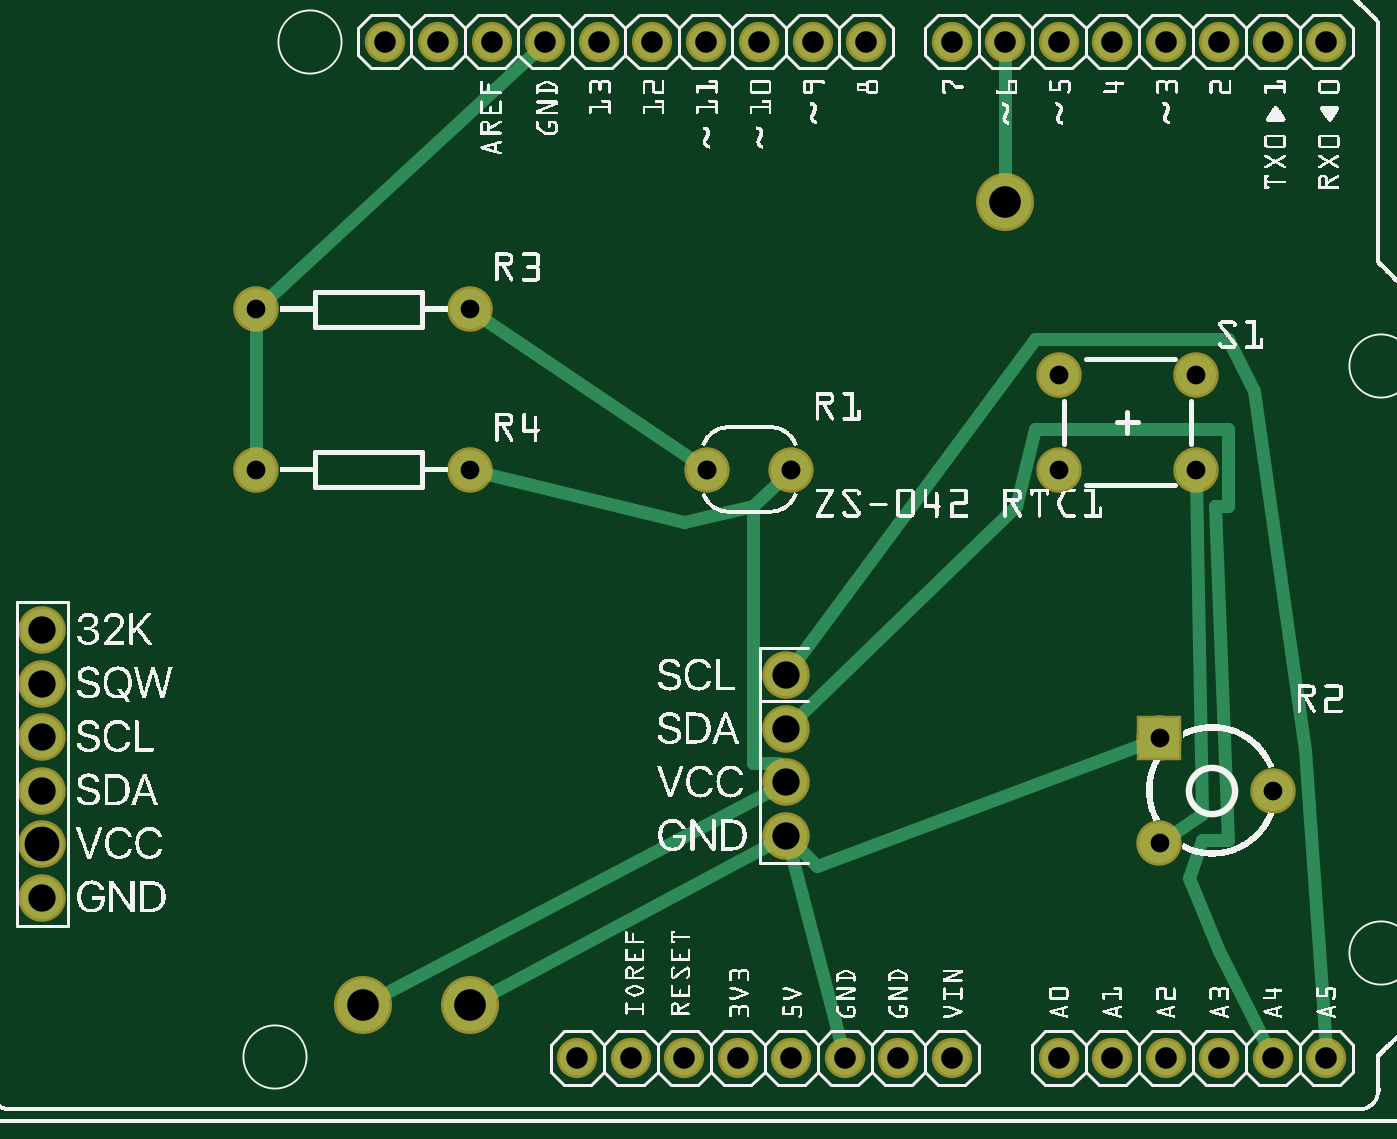
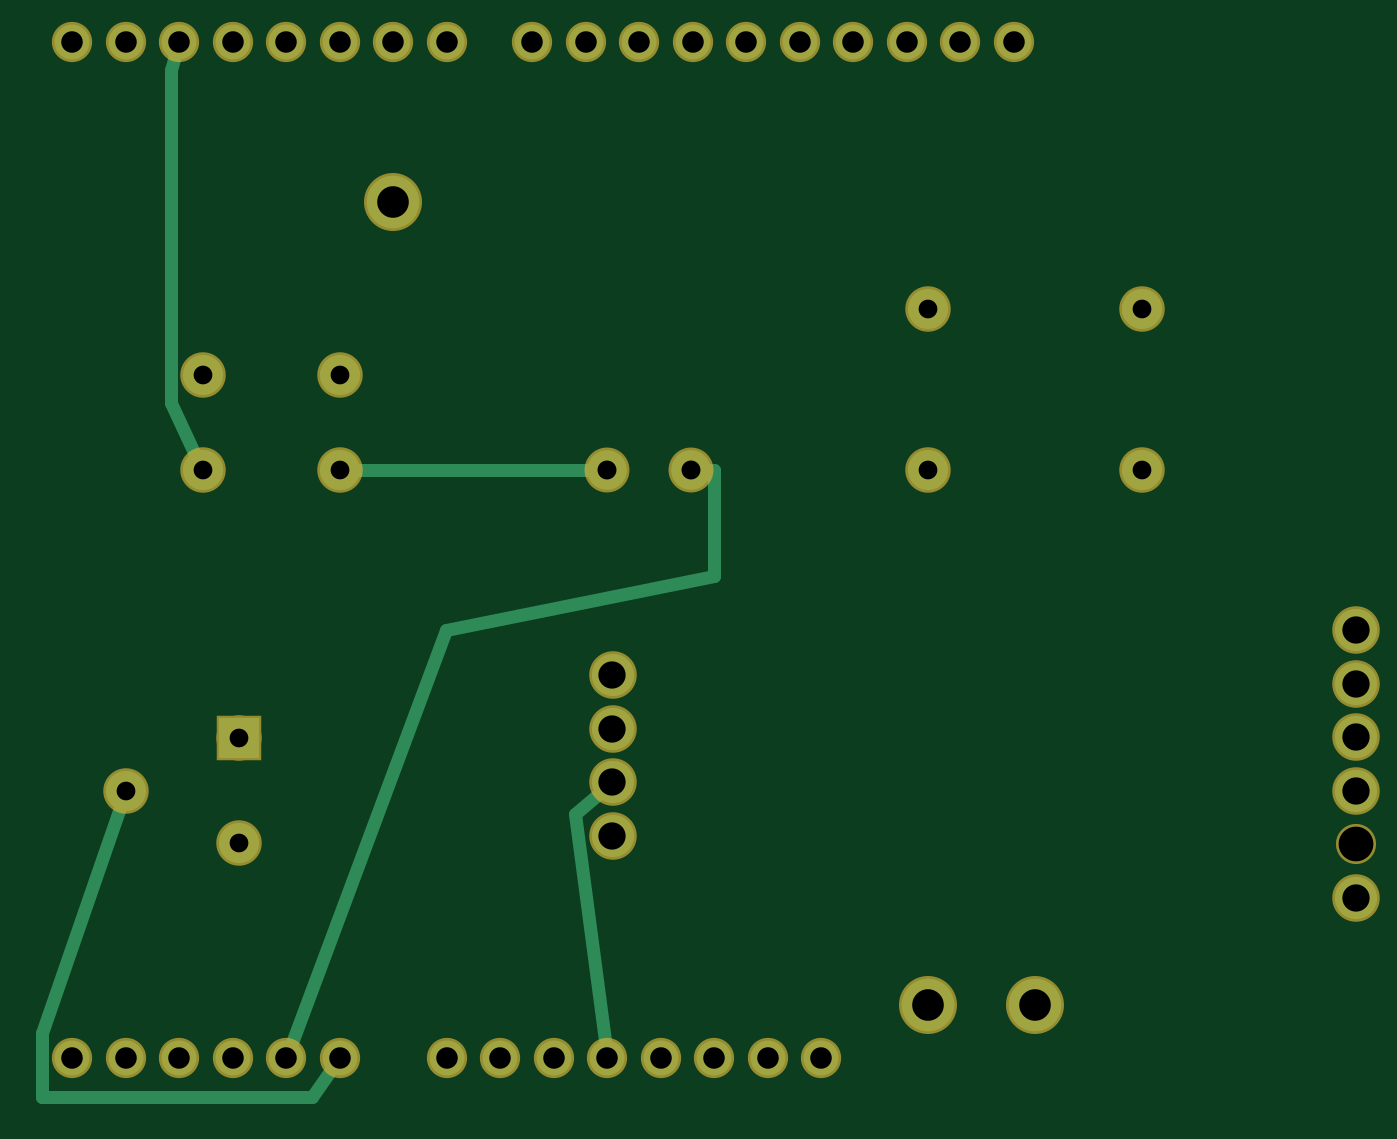
Circuit board: 6 layer files. Board 62.4 x 50.1 mm.
- bottom_copper: worldclock2_copperBottom.gbl (1782 bytes)
- top_copper: worldclock2_copperTop.gtl (2391 bytes)
- drill: worldclock2_drill.txt (1103 bytes)
- bottom_mask: worldclock2_maskBottom.gbs (1315 bytes)
- top_mask: worldclock2_maskTop.gts (1310 bytes)
- top_silk: worldclock2_silkTop.gto (475326 bytes)

=== bottom_copper: worldclock2_copperBottom.gbl ===
G04 MADE WITH FRITZING*
G04 WWW.FRITZING.ORG*
G04 DOUBLE SIDED*
G04 HOLES PLATED*
G04 CONTOUR ON CENTER OF CONTOUR VECTOR*
%ASAXBY*%
%FSLAX23Y23*%
%MOIN*%
%OFA0B0*%
%SFA1.0B1.0*%
%ADD10C,0.065278*%
%ADD11C,0.075000*%
%ADD12C,0.074000*%
%ADD13C,0.078861*%
%ADD14C,0.064972*%
%ADD15C,0.078833*%
%ADD16C,0.098425*%
%ADD17R,0.075000X0.075000*%
%ADD18C,0.024000*%
%LNCOPPER0*%
G90*
G70*
G54D10*
X2244Y122D03*
X2344Y122D03*
X2444Y122D03*
X2544Y122D03*
X2644Y122D03*
X1784Y2022D03*
X1684Y2022D03*
X1584Y2022D03*
X1484Y2022D03*
X1384Y2022D03*
X1284Y2022D03*
X1184Y2022D03*
X1084Y2022D03*
X984Y2022D03*
X884Y2022D03*
X2644Y2022D03*
X2544Y2022D03*
X2444Y2022D03*
X2344Y2022D03*
X2244Y2022D03*
X2144Y2022D03*
X2044Y2022D03*
X1944Y2022D03*
X1344Y122D03*
X1244Y122D03*
X1444Y122D03*
X1544Y122D03*
X1644Y122D03*
X1744Y122D03*
X1844Y122D03*
X1944Y122D03*
X2144Y122D03*
G54D11*
X2400Y1222D03*
X2144Y1222D03*
X2400Y1399D03*
X2144Y1399D03*
G54D12*
X1487Y1222D03*
X1644Y1222D03*
G54D11*
X2332Y721D03*
X2544Y622D03*
X2332Y524D03*
G54D13*
X244Y422D03*
G54D14*
X244Y522D03*
G54D13*
X244Y622D03*
X244Y722D03*
X244Y822D03*
X244Y922D03*
G54D15*
X1634Y538D03*
X1634Y638D03*
X1634Y738D03*
X1634Y838D03*
G54D11*
X644Y1522D03*
X1044Y1522D03*
X644Y1222D03*
X1044Y1222D03*
G54D16*
X2044Y1722D03*
X1044Y222D03*
X844Y222D03*
G54D17*
X2332Y721D03*
G54D18*
X1946Y922D02*
X2237Y141D01*
D02*
X1444Y1023D02*
X1946Y922D01*
D02*
X1444Y1221D02*
X1444Y1023D01*
D02*
X1469Y1222D02*
X1444Y1221D01*
D02*
X2156Y106D02*
X2196Y50D01*
X2196Y50D02*
X2700Y50D01*
X2700Y50D02*
X2700Y170D01*
X2700Y170D02*
X2550Y606D01*
D02*
X1662Y1222D02*
X2127Y1222D01*
D02*
X1647Y142D02*
X1704Y578D01*
X1704Y578D02*
X1654Y621D01*
D02*
X2450Y2003D02*
X2460Y1970D01*
X2460Y1970D02*
X2460Y1346D01*
X2460Y1346D02*
X2408Y1238D01*
G04 End of Copper0*
M02*
=== top_copper: worldclock2_copperTop.gtl ===
G04 MADE WITH FRITZING*
G04 WWW.FRITZING.ORG*
G04 DOUBLE SIDED*
G04 HOLES PLATED*
G04 CONTOUR ON CENTER OF CONTOUR VECTOR*
%ASAXBY*%
%FSLAX23Y23*%
%MOIN*%
%OFA0B0*%
%SFA1.0B1.0*%
%ADD10C,0.065278*%
%ADD11C,0.075000*%
%ADD12C,0.074000*%
%ADD13C,0.078861*%
%ADD14C,0.078833*%
%ADD15C,0.098425*%
%ADD16R,0.075000X0.075000*%
%ADD17C,0.024000*%
%LNCOPPER1*%
G90*
G70*
G54D10*
X2244Y122D03*
X2344Y122D03*
X2444Y122D03*
X2544Y122D03*
X2644Y122D03*
X1784Y2022D03*
X1684Y2022D03*
X1584Y2022D03*
X1484Y2022D03*
X1384Y2022D03*
X1284Y2022D03*
X1184Y2022D03*
X1084Y2022D03*
X984Y2022D03*
X884Y2022D03*
X2644Y2022D03*
X2544Y2022D03*
X2444Y2022D03*
X2344Y2022D03*
X2244Y2022D03*
X2144Y2022D03*
X2044Y2022D03*
X1944Y2022D03*
X1344Y122D03*
X1244Y122D03*
X1444Y122D03*
X1544Y122D03*
X1644Y122D03*
X1744Y122D03*
X1844Y122D03*
X1944Y122D03*
X2144Y122D03*
G54D11*
X2400Y1222D03*
X2144Y1222D03*
X2400Y1399D03*
X2144Y1399D03*
G54D12*
X1487Y1222D03*
X1644Y1222D03*
X1487Y1222D03*
X1644Y1222D03*
G54D11*
X2332Y721D03*
X2544Y622D03*
X2332Y524D03*
G54D13*
X244Y422D03*
X244Y522D03*
X244Y622D03*
X244Y722D03*
X244Y822D03*
X244Y922D03*
G54D14*
X1634Y538D03*
X1634Y638D03*
X1634Y738D03*
X1634Y838D03*
G54D11*
X644Y1522D03*
X1044Y1522D03*
X644Y1222D03*
X1044Y1222D03*
G54D15*
X2044Y1722D03*
X1044Y222D03*
X844Y222D03*
G54D16*
X2332Y721D03*
G54D17*
X2044Y2002D02*
X2044Y1752D01*
D02*
X1612Y526D02*
X1070Y236D01*
D02*
X1612Y626D02*
X871Y236D01*
D02*
X1059Y1512D02*
X1472Y1232D01*
D02*
X1625Y662D02*
X1620Y674D01*
X1620Y674D02*
X1572Y674D01*
X1572Y674D02*
X1572Y1154D01*
X1572Y1154D02*
X1632Y1210D01*
D02*
X1061Y1218D02*
X1444Y1125D01*
D02*
X1444Y1125D02*
X1572Y1154D01*
D02*
X2347Y534D02*
X2412Y578D01*
X2412Y578D02*
X2401Y1205D01*
D02*
X644Y1240D02*
X644Y1505D01*
D02*
X1170Y2009D02*
X657Y1534D01*
D02*
X1642Y514D02*
X1644Y506D01*
X1644Y506D02*
X1739Y142D01*
D02*
X2316Y715D02*
X1692Y482D01*
X1692Y482D02*
X1653Y520D01*
D02*
X1653Y756D02*
X2064Y1154D01*
X2064Y1154D02*
X2100Y1298D01*
X2100Y1298D02*
X2460Y1298D01*
X2460Y1298D02*
X2460Y1154D01*
X2460Y1154D02*
X2436Y1154D01*
X2436Y1154D02*
X2460Y530D01*
X2460Y530D02*
X2412Y530D01*
X2412Y530D02*
X2388Y458D01*
X2388Y458D02*
X2443Y323D01*
D02*
X2443Y323D02*
X2508Y194D01*
X2508Y194D02*
X2535Y140D01*
D02*
X1650Y858D02*
X2100Y1466D01*
X2100Y1466D02*
X2460Y1466D01*
X2460Y1466D02*
X2508Y1370D01*
X2508Y1370D02*
X2604Y698D01*
X2604Y698D02*
X2643Y142D01*
G04 End of Copper1*
M02*
=== drill: worldclock2_drill.txt ===
; NON-PLATED HOLES START AT T1
; THROUGH (PLATED) HOLES START AT T100
M48
INCH
T1C0.064972
T100C0.051056
T101C0.035000
T102C0.035433
T103C0.059055
T104C0.040278
T105C0.051083
%
T1
X002444Y005222
T100
X016343Y008379
X016343Y005379
X016343Y006379
X016343Y007379
T101
X021444Y013993
X021444Y012222
X023324Y007206
X010444Y012222
X006444Y015222
X023324Y005238
X025444Y006222
X024003Y012222
X010444Y015222
X006444Y012222
X024003Y013993
T102
X016444Y012222
X014869Y012222
T103
X020444Y017222
X008444Y002222
X010444Y002222
T104
X026444Y020222
X012444Y001222
X015844Y020222
X025444Y001222
X014444Y001222
X019444Y001222
X023444Y001222
X011844Y020222
X009844Y020222
X021444Y001222
X020444Y020222
X013844Y020222
X016444Y001222
X022444Y020222
X024444Y020222
X017844Y020222
X021444Y020222
X017444Y001222
X019444Y020222
X023444Y020222
X010844Y020222
X025444Y020222
X016844Y020222
X026444Y001222
X013444Y001222
X008844Y020222
X024444Y001222
X018444Y001222
X014844Y020222
X022444Y001222
X015444Y001222
X012844Y020222
T105
X002444Y004222
X002444Y008222
X002444Y009222
X002444Y006222
X002444Y005222
X002444Y007222
T00
M30

=== bottom_mask: worldclock2_maskBottom.gbs ===
G04 MADE WITH FRITZING*
G04 WWW.FRITZING.ORG*
G04 DOUBLE SIDED*
G04 HOLES PLATED*
G04 CONTOUR ON CENTER OF CONTOUR VECTOR*
%ASAXBY*%
%FSLAX23Y23*%
%MOIN*%
%OFA0B0*%
%SFA1.0B1.0*%
%ADD10C,0.075278*%
%ADD11C,0.085000*%
%ADD12C,0.084000*%
%ADD13C,0.088861*%
%ADD14C,0.074972*%
%ADD15C,0.088833*%
%ADD16C,0.108425*%
%ADD17R,0.085000X0.085000*%
%LNMASK0*%
G90*
G70*
G54D10*
X2244Y122D03*
X2344Y122D03*
X2444Y122D03*
X2544Y122D03*
X2644Y122D03*
X1784Y2022D03*
X1684Y2022D03*
X1584Y2022D03*
X1484Y2022D03*
X1384Y2022D03*
X1284Y2022D03*
X1184Y2022D03*
X1084Y2022D03*
X984Y2022D03*
X884Y2022D03*
X2644Y2022D03*
X2544Y2022D03*
X2444Y2022D03*
X2344Y2022D03*
X2244Y2022D03*
X2144Y2022D03*
X2044Y2022D03*
X1944Y2022D03*
X1344Y122D03*
X1244Y122D03*
X1444Y122D03*
X1544Y122D03*
X1644Y122D03*
X1744Y122D03*
X1844Y122D03*
X1944Y122D03*
X2144Y122D03*
G54D11*
X2400Y1222D03*
X2144Y1222D03*
X2400Y1399D03*
X2144Y1399D03*
G54D12*
X1487Y1222D03*
X1644Y1222D03*
G54D11*
X2332Y721D03*
X2544Y622D03*
X2332Y524D03*
G54D13*
X244Y422D03*
G54D14*
X244Y522D03*
G54D13*
X244Y622D03*
X244Y722D03*
X244Y822D03*
X244Y922D03*
G54D15*
X1634Y538D03*
X1634Y638D03*
X1634Y738D03*
X1634Y838D03*
G54D11*
X644Y1522D03*
X1044Y1522D03*
X644Y1222D03*
X1044Y1222D03*
G54D16*
X2044Y1722D03*
X1044Y222D03*
X844Y222D03*
G54D17*
X2332Y721D03*
G04 End of Mask0*
M02*
=== top_mask: worldclock2_maskTop.gts ===
G04 MADE WITH FRITZING*
G04 WWW.FRITZING.ORG*
G04 DOUBLE SIDED*
G04 HOLES PLATED*
G04 CONTOUR ON CENTER OF CONTOUR VECTOR*
%ASAXBY*%
%FSLAX23Y23*%
%MOIN*%
%OFA0B0*%
%SFA1.0B1.0*%
%ADD10C,0.075278*%
%ADD11C,0.085000*%
%ADD12C,0.084000*%
%ADD13C,0.088861*%
%ADD14C,0.088833*%
%ADD15C,0.108425*%
%ADD16R,0.085000X0.085000*%
%LNMASK1*%
G90*
G70*
G54D10*
X2244Y122D03*
X2344Y122D03*
X2444Y122D03*
X2544Y122D03*
X2644Y122D03*
X1784Y2022D03*
X1684Y2022D03*
X1584Y2022D03*
X1484Y2022D03*
X1384Y2022D03*
X1284Y2022D03*
X1184Y2022D03*
X1084Y2022D03*
X984Y2022D03*
X884Y2022D03*
X2644Y2022D03*
X2544Y2022D03*
X2444Y2022D03*
X2344Y2022D03*
X2244Y2022D03*
X2144Y2022D03*
X2044Y2022D03*
X1944Y2022D03*
X1344Y122D03*
X1244Y122D03*
X1444Y122D03*
X1544Y122D03*
X1644Y122D03*
X1744Y122D03*
X1844Y122D03*
X1944Y122D03*
X2144Y122D03*
G54D11*
X2400Y1222D03*
X2144Y1222D03*
X2400Y1399D03*
X2144Y1399D03*
G54D12*
X1487Y1222D03*
X1644Y1222D03*
X1487Y1222D03*
X1644Y1222D03*
G54D11*
X2332Y721D03*
X2544Y622D03*
X2332Y524D03*
G54D13*
X244Y422D03*
X244Y522D03*
X244Y622D03*
X244Y722D03*
X244Y822D03*
X244Y922D03*
G54D14*
X1634Y538D03*
X1634Y638D03*
X1634Y738D03*
X1634Y838D03*
G54D11*
X644Y1522D03*
X1044Y1522D03*
X644Y1222D03*
X1044Y1222D03*
G54D15*
X2044Y1722D03*
X1044Y222D03*
X844Y222D03*
G54D16*
X2332Y721D03*
G04 End of Mask1*
M02*
=== top_silk: worldclock2_silkTop.gto (475326 bytes, source omitted) ===
